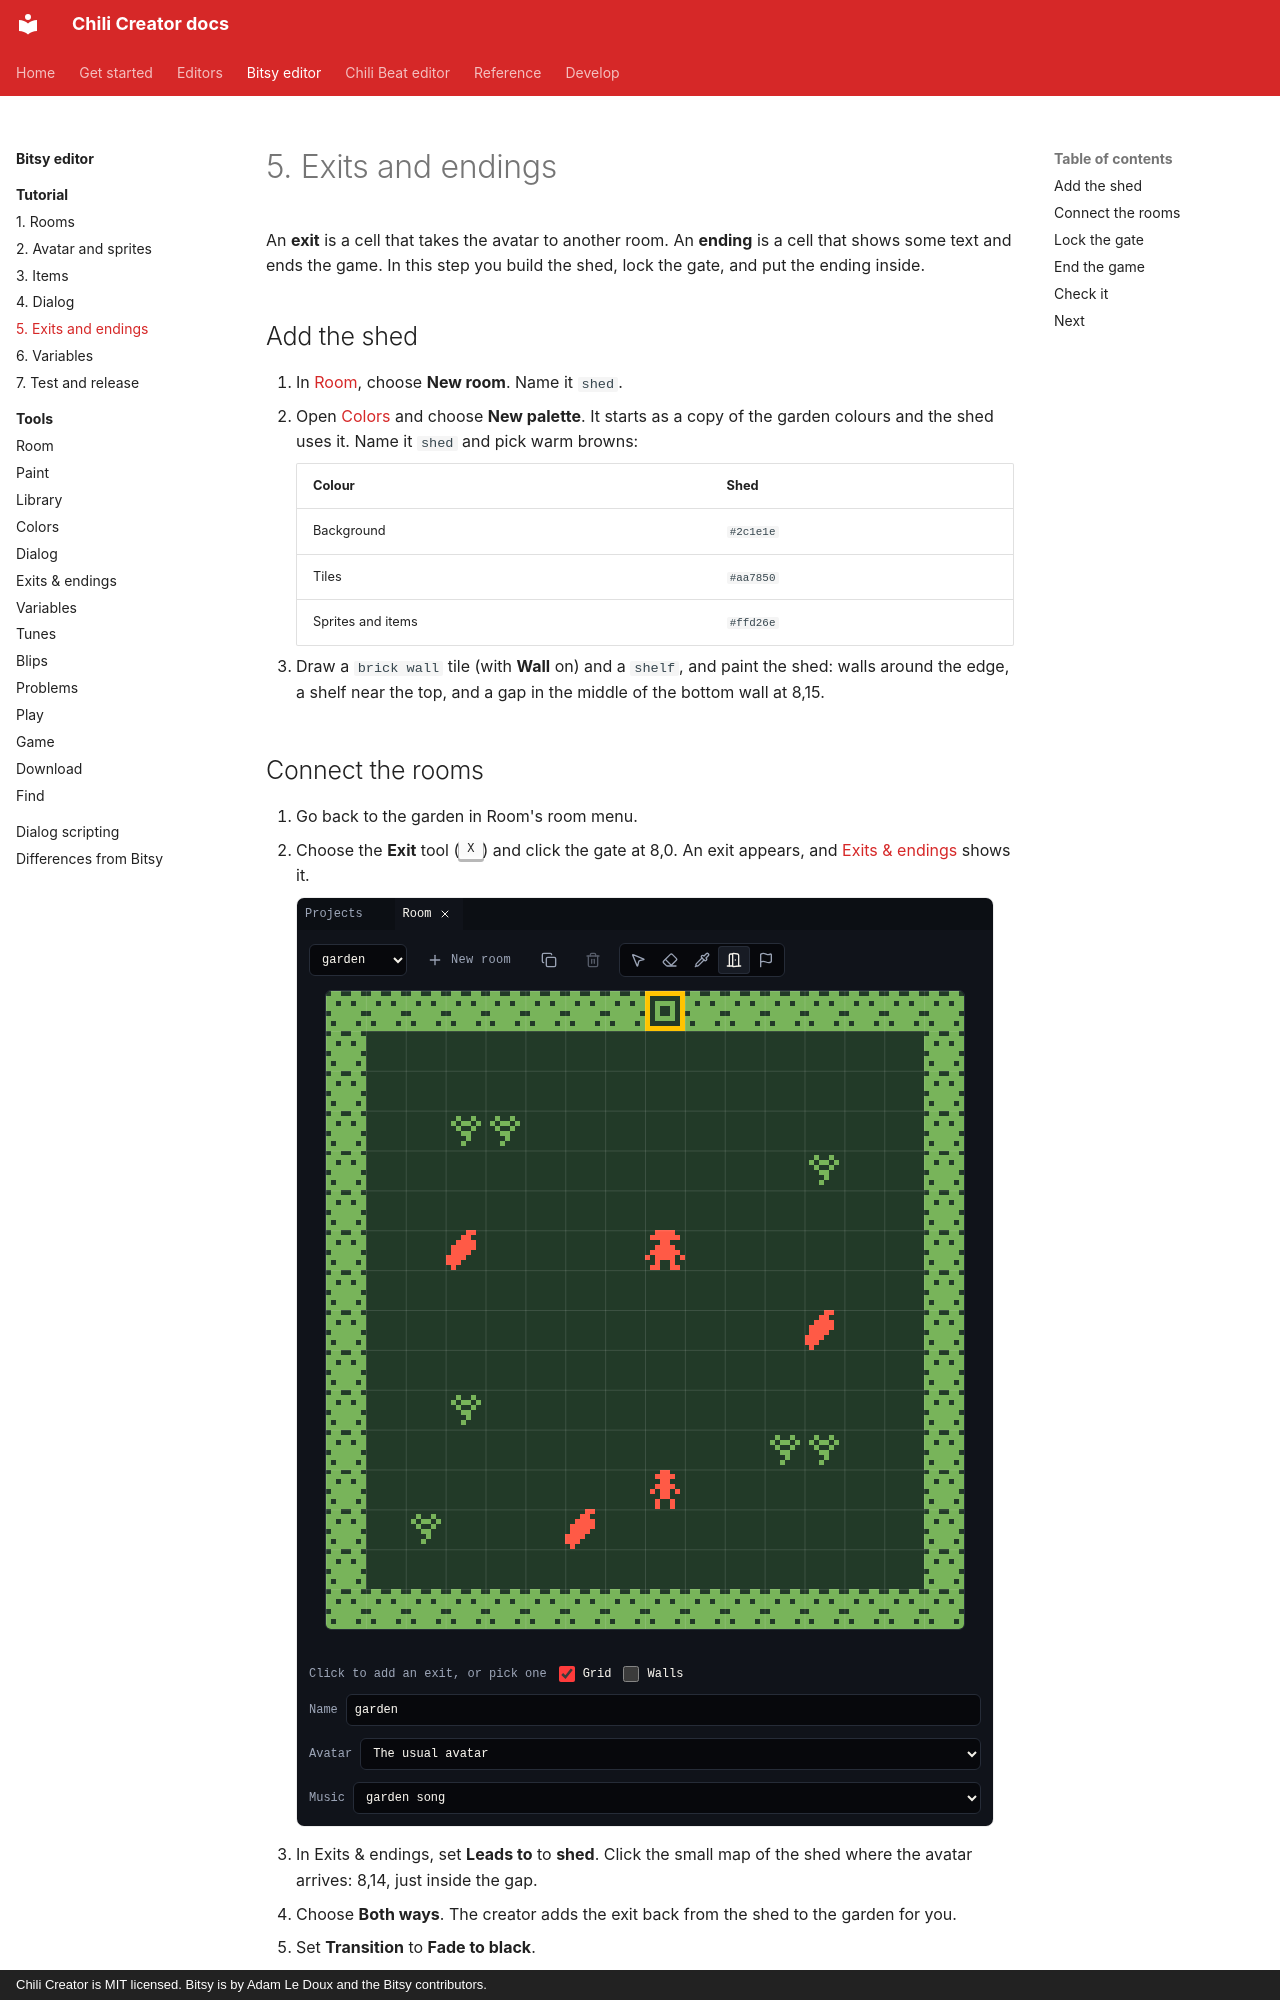

repository: chili-chip/chili-creator · page: editors/bitsy/tutorial/5-exits-and-endings/index.html · generator: mkdocs · copyright: Chili Creator is MIT licensed. Bitsy is by Adam Le Doux and the Bitsy contributors.

---
title: "5. Exits and endings"
description: Add the shed room with its own palette, connect it with a locked gate, and end the game.
---

# 5. Exits and endings

An **exit** is a cell that takes the avatar to another room. An **ending** is a cell that shows some text and ends the game. In this step you build the shed, lock the gate, and put the ending inside.

## Add the shed

1. In [Room](../tools/room.md), choose **New room**. Name it `shed`.
2. Open [Colors](../tools/colors.md) and choose **New palette**. It starts as a copy of the garden colours and the shed uses it. Name it `shed` and pick warm browns:

    | Colour | Shed |
    |---|---|
    | Background | `#2c1e1e` |
    | Tiles | `#aa7850` |
    | Sprites and items | `#ffd26e` |

3. Draw a `brick wall` tile (with **Wall** on) and a `shelf`, and paint the shed: walls around the edge, a shelf near the top, and a gap in the middle of the bottom wall at 8,15.
